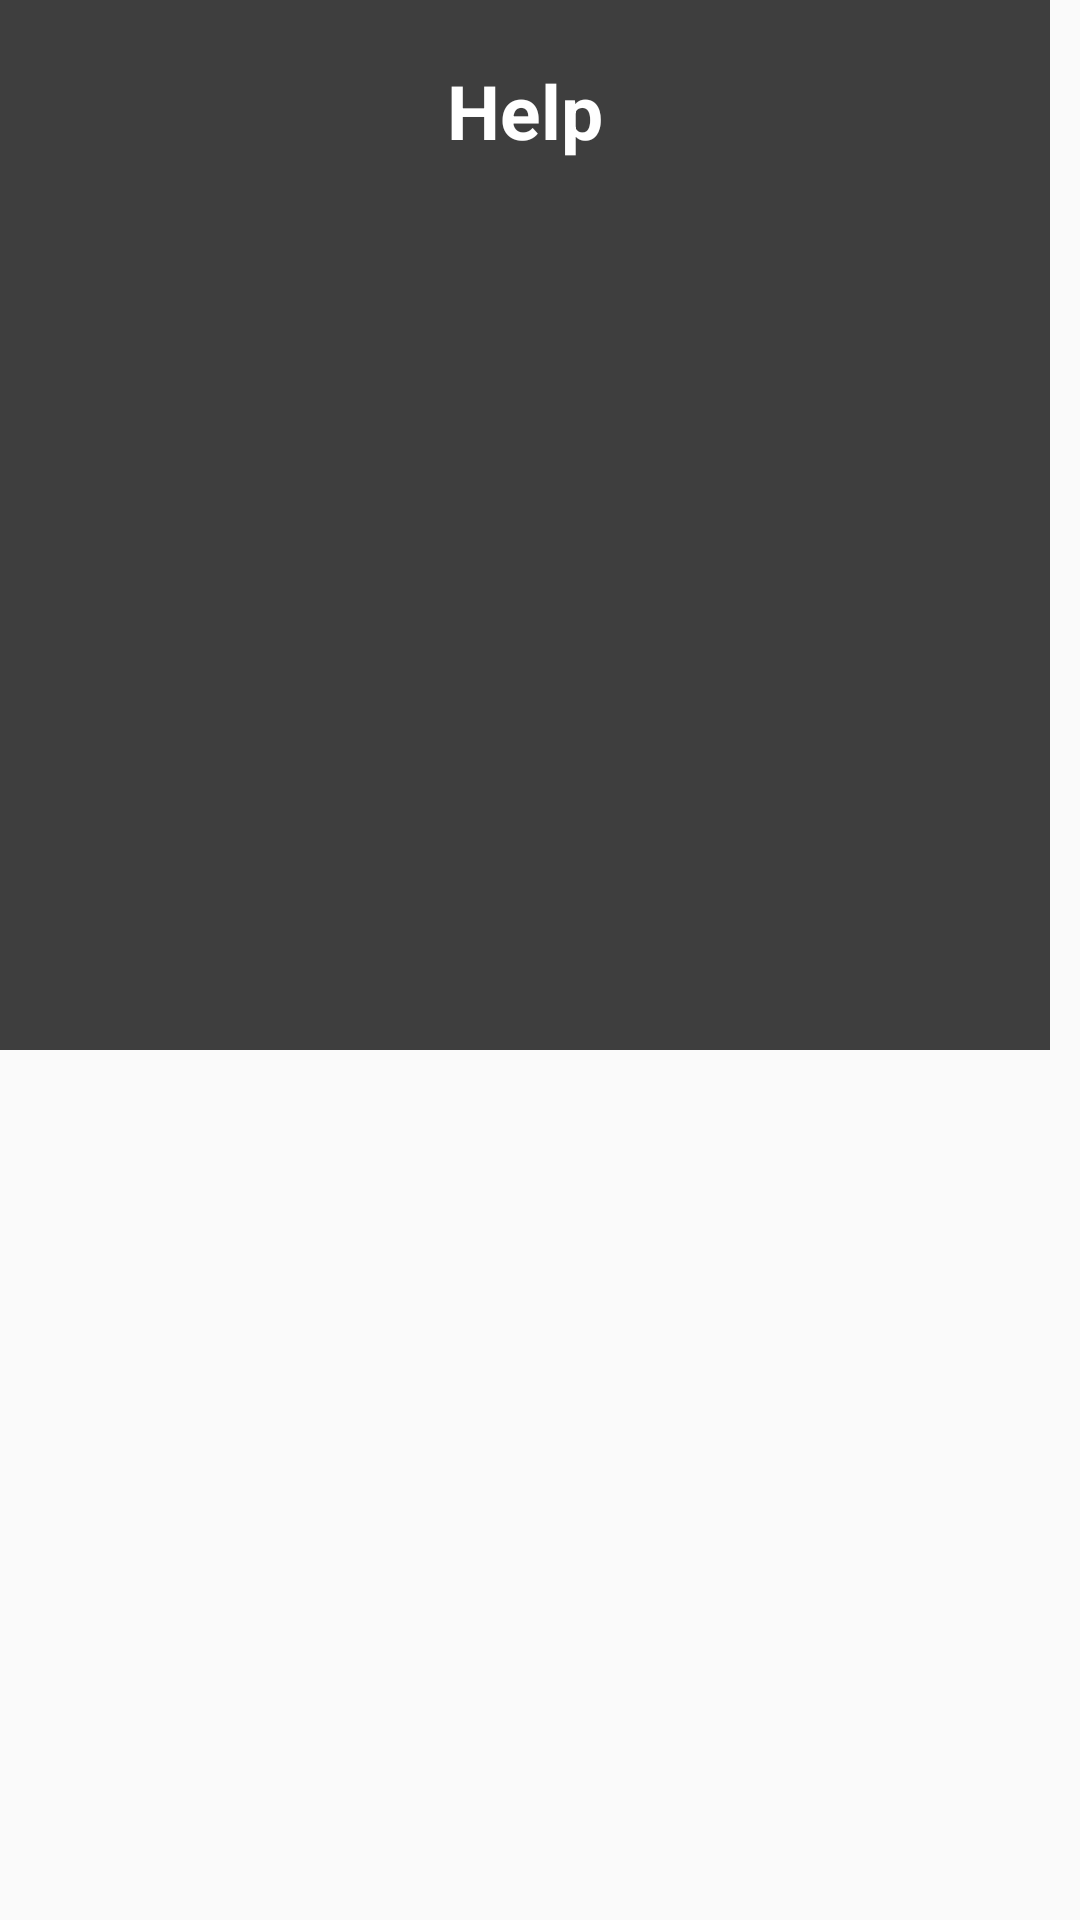

Write the Android layout XML for this screen, with the resource values it uses.
<!-- AndroidManifest.xml: application theme AppTheme -->
<!-- res/layout/help.xml -->
<?xml version="1.0" encoding="utf-8"?>
<FrameLayout xmlns:android="http://schemas.android.com/apk/res/android"
    xmlns:tools="http://schemas.android.com/tools"
    android:layout_width="wrap_content"
    android:layout_height="wrap_content">

    <LinearLayout
        android:layout_width="350dp"
        android:layout_height="350dp"
        android:background="@color/colorBarBackground"
        android:orientation="vertical">

        <TextView
            android:id="@+id/tv_help"
            android:layout_width="match_parent"
            android:layout_height="wrap_content"
            android:layout_marginBottom="10dp"
            android:layout_marginTop="20dp"
            android:text="@string/en_help"
            android:textAlignment="center"
            android:textColor="@color/colorWhite"
            android:textSize="25sp"
            android:textStyle="bold" />

        <TextView
            android:id="@+id/tv_help_text"
            android:layout_width="match_parent"
            android:layout_height="wrap_content"
            android:layout_marginBottom="10dp"
            android:layout_marginTop="20dp"
            android:paddingEnd="20dp"
            android:paddingLeft="20dp"
            android:paddingRight="20dp"
            android:paddingStart="20dp"
            android:textColor="@color/colorWhite"
            android:textSize="18sp"
            tools:text="@string/en_help_text" />

    </LinearLayout>
</FrameLayout>
<!-- resources referenced by this layout -->
<resources>
  <color name="colorBarBackground">#3e3e3e</color>
  <color name="colorWhite">#ffffff</color>
  <string name="en_help">Help</string>
  <string name="en_help_text">To edit your information you must enter the current password.\n\nLeave the \"New Password\" and \"Confirm Password\" boxes empty if you do not want to change your password, Or fill them out if you want to change your password.</string>
  <style name="AppTheme" parent="Theme.AppCompat.Light.DarkActionBar">
          
          <item name="android:windowNoTitle">true</item>
          <item name="colorPrimary">@color/colorPrimary</item>
          <item name="colorPrimaryDark">@color/colorPrimaryDark</item>
          <item name="colorAccent">@color/colorAccent</item>
      </style>
  <color name="colorPrimary">#3F51B5</color>
  <color name="colorPrimaryDark">#303f9f</color>
  <color name="colorAccent">#ff4081</color>
</resources>
